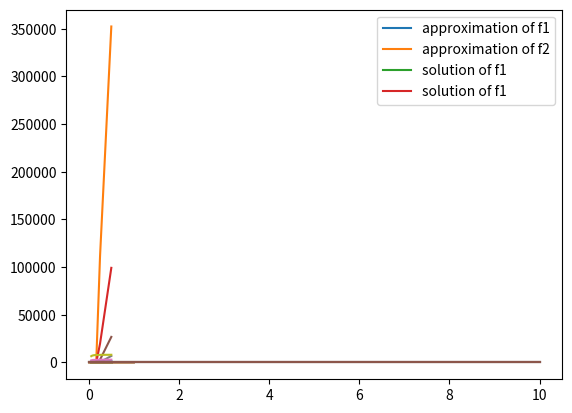

Recreate this plot in Python.
import numpy as np
from scipy import linalg
import matplotlib.pyplot as plt

# task 1.1

def eulerstep(A: np.ndarray, uold: np.ndarray, h: float) -> np.ndarray:
    return np.add(uold,np.multiply(np.matmul(A, uold), h ))

def eulerint(A: np.ndarray, y0: float, t0: float, tf: float, N: int):
    approx = eulerstep(A, y0, t0)
    solution = y0
    tgrid = np.linspace(t0, tf, N)

    approx_list = []
    solution_list = []
    error_list = []
    relative_error = []
    
    for t in tgrid:
        approx = eulerstep(A, approx, (tf - t0)/N)
        approx_list.append(approx)
        solution = np.matmul(linalg.expm(np.multiply(t,A)), y0)
        solution_list.append(solution)
        error_list.append(np.linalg.norm(approx - solution))
        relative_error.append(np.linalg.norm(np.divide(approx - solution, np.linalg.norm(solution))))
    
    global_error = np.linalg.norm(approx - solution)

    return tgrid, approx_list, solution_list, error_list, relative_error

def errVSh(A, y0, t0, tf, N):
    x_list = []
    y_list = []
    rel_list = []
    for i in range(1, N):
        x_list.append((tf-t0)/(2*i))
        y_list.append(eulerint(A, y0, t0, tf, 2*i)[3][-1])
        rel_list.append(eulerint(A, y0, t0, tf, 2*i)[4][-1])
    plt.plot(x_list, y_list)
    plt.plot(x_list, rel_list)
    plt.legend(['y', 'rel'])


def test(A, y0, t0, tf, N):

    # global error as a function of stepsize for different lambda
    for i in range(-10, 10):
        errVSh([[i]], [1], 0, 1, 10)
        plt.legend(range(-10, 10))

    plt.show()

    errVSh([[-2]], [4], 0, 2, 100)

    plt.show()

    tgrid, approx_list, solution_list, error_list, relative_error = eulerint(A, y0, t0, tf, N)
    print(approx_list)
    plt.plot(tgrid, approx_list)
    plt.plot(tgrid, solution_list)
    plt.legend(['approximation of f1', 'approximation of f2', 'solution of f1', 'solution of f1'])
    plt.show()

test([[-1, 10], [0, -3]], [1, 1], 0, 10, 1000)